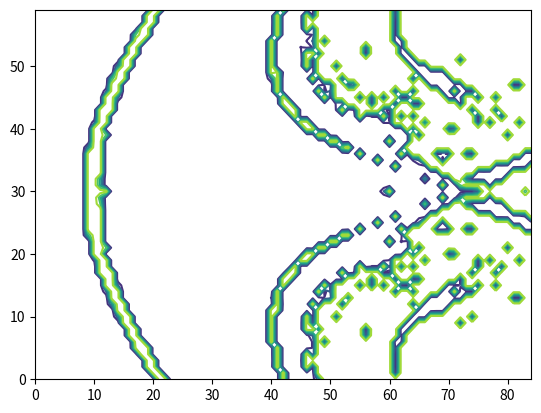

Write the Python code that produced this figure.
import matplotlib.pyplot as plt
import numpy as np

#карта динамических режимов

def logistic_map(x0, a, b):
    return a - b*x0 + x0**3

def final_point(x0, a, b, additional_points=100, N=1000):
    for i in range(N-additional_points):
        x0 = logistic_map(x0, a, b)

    x0_additional_points = []
    for i in range(additional_points):
        x0 = logistic_map(x0, a, b)
        x0_additional_points.append(x0)

    return x0_additional_points


def make_array(x0, a, b, ap):
    a = np.arange(*a, dtype=np.float64)
    b = np.arange(*b, dtype=np.float64)
    abmap = [ [final_point(x0, i, j, ap) for j in b] for i in a]
    return np.array(abmap) #.shape((a.__len__(), b.__len__(), -1))

def interpret_map(abmap):
    colormap = [[len(set(j)) for j in i] for i in abmap]
    #abmap = [set(j, 4) for j in for i in abmap] # remove duplicates
    #colormap = len()
    return colormap

#TODO read how to make color map, please (matplotlib)
#TODO СТЯНИ ПЕРЕД РАБОТОЙ

if __name__=="__main__":
    x0 = 0
    a = (-0.6, 0.6, 0.02)
    b = (0.8, 2.5, 0.02)
    abmap = make_array(x0, a, b, ap=100)
    colormap = interpret_map(abmap)
    plt.contour(colormap)

    #im = plt.pcolormesh(np.arange(100).reshape((10, 10)))
    #plt.colorbar(im)

    plt.show()